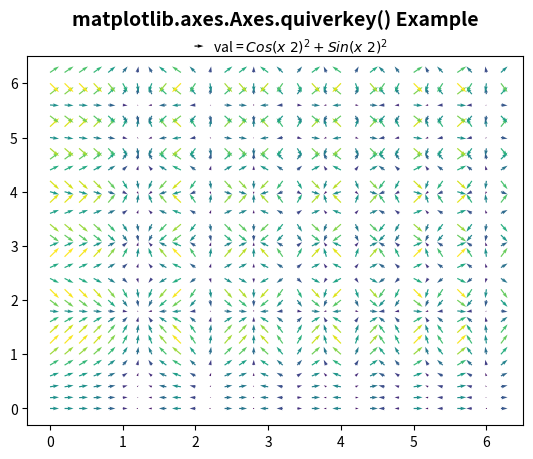

Write the Python code that produced this figure.
# Implementation of matplotlib function
import matplotlib.pyplot as plt
import numpy as np

X, Y = np.meshgrid(np.arange(0, 2 * np.pi, .2), np.arange(0, 2 * np.pi, .2))
U = np.cos(X ** 2)
V = np.sin(Y ** 2)
C = U ** 2 + V ** 2

fig, ax = plt.subplots()
Q = ax.quiver(X, Y, U, V, C, units='width')
ax.quiverkey(Q, 0.4, 0.9, 1,
             r'val = $Cos(x ^ 2)^2 + Sin(x ^ 2)^2$',
             labelpos='E',
             coordinates='figure')

ax.set_title('matplotlib.axes.Axes.quiverkey() \
Example\n', fontsize=14, fontweight='bold')
plt.show()
